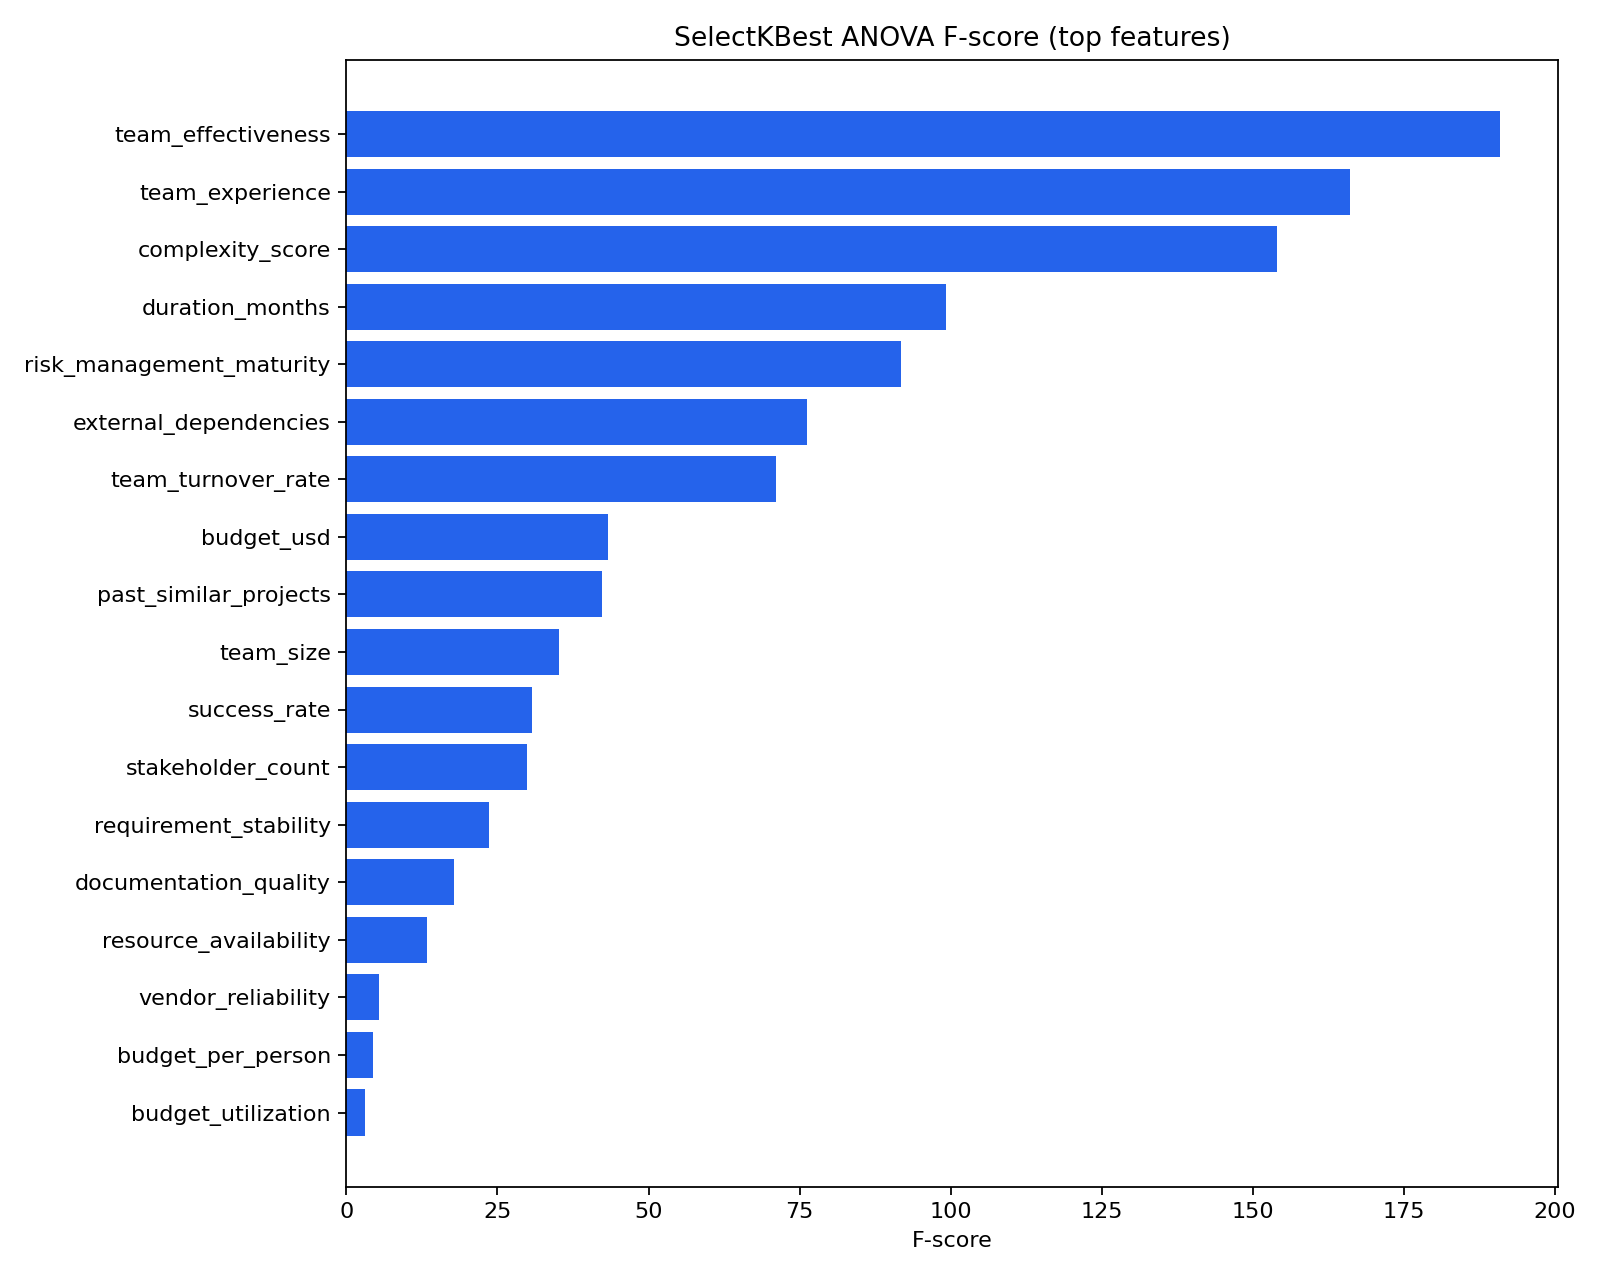

Values plotted in this chart, from the file beside it:
rank, feature, score, p_value
1, team_effectiveness, 190.9, 5.1060650644261535e-78
2, team_experience, 166.1, 1.4186435058012495e-68
3, complexity_score, 154, 6.73915966691939e-64
4, duration_months, 99.26, 3.026170212258512e-42
5, risk_management_maturity, 91.7, 3.428609027197143e-39
6, external_dependencies, 76.22, 7.000915109732545e-33
7, team_turnover_rate, 71.14, 8.5419662076447e-31
8, budget_usd, 43.25, 3.3582283038079473e-19
9, past_similar_projects, 42.31, 8.334562493089292e-19
10, team_size, 35.13, 8.855631618710575e-16
11, success_rate, 30.75, 6.363869740359502e-14
12, stakeholder_count, 29.95, 1.386098476001136e-13
13, requirement_stability, 23.62, 6.813083334975797e-11
14, documentation_quality, 17.85, 2.007510178406857e-08
15, resource_availability, 13.42, 1.5935430875756078e-06
16, vendor_reliability, 5.35, 0.004802
17, budget_per_person, 4.466, 0.01159
18, budget_utilization, 3.084, 0.04594
19, change_request_frequency, 2.069, 0.1266
20, technical_debt, 1.396, 0.2479
21, schedule_pressure, 0.8008, 0.4491
22, timeline_pressure, 0.6283, 0.5336
